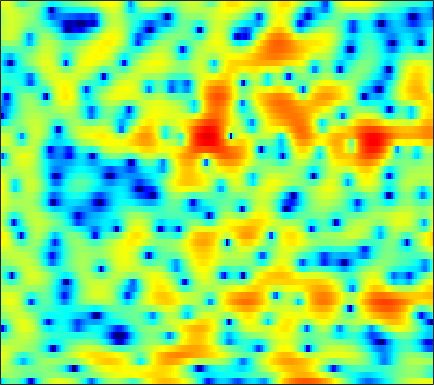

The table this chart was drawn from, first rows:
-7.3523, -5.149, -3.2479, -2.0794, -1.5373, -1.1727, -1.2075, -1.4767, -2.1715, -3.2851, -4.9255, -6.6369, -9.9172, -14.98, -17.652, -12.457, -7.7339, -5.2413, -2.7806, -0.92083, 0.50669, 1.3635, 2.2716, 2.9537
0.9656, 0.984, 1.005, 0.9913, 0.946, 0.8285, 0.6431, 0.4617, 0.1681, -0.1661, -0.5145, -0.7665, -1.056, -1.255, -1.326, -1.309, -1.166, -0.9929, -0.7074, -0.396, -0.09902, 0.09244, 0.2885, 0.403
2.356, 2.199, 1.952, 1.663, 1.423, 1.082, 0.7268, 0.4612, 0.1312, -0.1507, -0.3659, -0.4733, -0.5402, -0.5292, -0.4743, -0.3569, -0.211, -0.09615, 0.0472, 0.1557, 0.2085, 0.2001, 0.1063, -0.1002
3.475, 3.185, 2.625, 1.845, 1.106, -0.1185, -1.656, -3.039, -5.146, -7.274, -8.387, -7.941, -6.28, -4.464, -3.278, -1.984, -0.9803, -0.3868, 0.224, 0.6595, 0.951, 1.09, 1.191, 1.213
4.144, 3.987, 3.596, 2.997, 2.409, 1.438, 0.2655, -0.7148, -2.051, -3.165, -3.688, -3.579, -2.962, -2.145, -1.579, -0.9884, -0.6202, -0.4931, -0.5166, -0.7405, -1.128, -1.485, -1.96, -2.307
3.032, 3.109, 3.118, 3.033, 2.917, 2.695, 2.431, 2.22, 1.937, 1.665, 1.411, 1.24, 1.023, 0.7885, 0.5705, 0.1829, -0.3573, -0.8951, -1.838, -3.109, -4.833, -6.551, -9.794, -15.25
0.5262, 0.7929, 1.13, 1.438, 1.649, 1.879, 2.048, 2.137, 2.199, 2.201, 2.131, 2.028, 1.82, 1.522, 1.239, 0.7768, 0.2122, -0.2871, -1.048, -1.896, -2.797, -3.471, -4.301, -4.931
-3.069, -2.678, -1.965, -1.096, -0.4094, 0.4787, 1.259, 1.754, 2.268, 2.618, 2.8, 2.828, 2.72, 2.455, 2.166, 1.673, 1.072, 0.5622, -0.1635, -0.9111, -1.63, -2.119, -2.674, -3.079
-14.8, -16.6, -10.18, -5.366, -2.895, -0.4753, 1.284, 2.276, 3.241, 3.863, 4.187, 4.252, 4.117, 3.735, 3.284, 2.471, 1.417, 0.4833, -0.9478, -2.538, -4.13, -5.126, -5.875, -5.879
-3.692, -3.503, -2.602, -1.219, -0.1028, 1.261, 2.394, 3.071, 3.729, 4.111, 4.234, 4.163, 3.869, 3.337, 2.76, 1.73, 0.3592, -0.927, -3.105, -6.041, -10.27, -14.82, -17.91, -12.45
0.04228, 0.4628, 1.022, 1.533, 1.906, 2.378, 2.749, 2.924, 3.02, 2.962, 2.74, 2.475, 2.009, 1.437, 0.9454, 0.206, -0.6453, -1.355, -2.361, -3.366, -4.277, -4.823, -5.268, -5.37
1.287, 1.884, 2.534, 2.988, 3.211, 3.347, 3.283, 3.09, 2.654, 2.02, 1.226, 0.5432, -0.4094, -1.267, -1.739, -2.094, -2.209, -2.229, -2.236, -2.276, -2.402, -2.545, -2.801, -3.178
2.597, 3.279, 3.93, 4.373, 4.529, 4.477, 4.133, 3.688, 2.786, 1.457, -0.4266, -2.322, -5.865, -11.11, -14.16, -10.26, -6.323, -4.412, -2.769, -1.884, -1.512, -1.494, -1.765, -2.394
2.686, 3.153, 3.579, 3.804, 3.849, 3.747, 3.465, 3.126, 2.455, 1.506, 0.2814, -0.7799, -2.329, -3.707, -4.182, -3.841, -2.929, -2.225, -1.484, -1.072, -1.021, -1.234, -1.823, -2.732
1.714, 1.744, 1.735, 1.628, 1.537, 1.481, 1.472, 1.467, 1.454, 1.409, 1.292, 1.176, 1.024, 0.8894, 0.806, 0.7489, 0.7354, 0.7032, 0.5747, 0.3256, -0.1091, -0.5862, -1.456, -2.538
0.1948, -0.4354, -1.43, -2.468, -3.097, -3.37, -2.793, -1.966, -0.7063, 0.4622, 1.396, 1.925, 2.449, 2.802, 2.955, 3.008, 2.934, 2.797, 2.49, 2.027, 1.406, 0.8412, -0.08886, -1.247
-1.595, -2.535, -4.46, -7.659, -11.9, -19.98, -10.78, -6.443, -2.791, -0.4427, 1.184, 2.072, 2.89, 3.384, 3.589, 3.671, 3.538, 3.324, 2.904, 2.337, 1.655, 1.091, 0.2833, -0.6259
-1.71, -1.611, -1.796, -2.128, -2.278, -2.142, -1.571, -0.8908, 0.1848, 1.189, 1.998, 2.482, 2.925, 3.109, 3.106, 2.921, 2.515, 2.075, 1.34, 0.4582, -0.5288, -1.309, -2.232, -2.996
-0.3539, 0.1772, 0.6684, 1.008, 1.237, 1.502, 1.785, 2.023, 2.317, 2.58, 2.78, 2.844, 2.818, 2.644, 2.377, 1.831, 1.066, 0.3132, -0.9561, -2.553, -4.573, -6.395, -9.119, -11.33
1.501, 1.835, 2.179, 2.417, 2.514, 2.569, 2.6, 2.603, 2.557, 2.494, 2.416, 2.309, 2.083, 1.761, 1.414, 0.7692, -0.09681, -0.9278, -2.329, -4.132, -6.371, -8.479, -11.86, -15
3.371, 3.42, 3.358, 3.175, 2.939, 2.571, 2.142, 1.799, 1.424, 1.141, 0.9653, 0.9197, 0.8849, 0.7868, 0.6575, 0.3276, -0.2518, -0.8438, -1.862, -3.137, -4.59, -5.736, -7.276, -8.383
5.419, 5.166, 4.624, 3.829, 3.109, 1.946, 0.5141, -0.649, -2.076, -2.967, -2.87, -2.221, -1.078, -0.1006, 0.4318, 0.8501, 0.8597, 0.6239, -0.01645, -1.058, -2.546, -3.917, -6.342, -9.537
5.94, 5.394, 4.417, 3.157, 2.029, 0.154, -2.195, -4.561, -9.462, -19.5, -12.97, -7.526, -3.47, -0.9245, 0.3388, 1.406, 1.959, 2.047, 1.785, 1.105, -0.003686, -1.083, -2.933, -5.227
4.094, 3.237, 1.85, 0.1682, -1.239, -2.992, -4.397, -5.106, -5.479, -5.181, -4.22, -3.15, -1.568, -0.1435, 0.7619, 1.646, 2.188, 2.378, 2.354, 2.071, 1.555, 1.023, 0.2894, -0.4964
2.848, 1.761, -0.2192, -3.106, -6.113, -12.37, -17.98, -12.35, -7.32, -4.423, -2.316, -1.12, 0.2044, 1.235, 1.824, 2.418, 2.747, 2.845, 2.792, 2.551, 2.167, 1.776, 1.236, 0.6616
2.998, 2.252, 0.8739, -0.7679, -2.174, -3.816, -4.493, -4.122, -2.886, -1.503, -0.2619, 0.5305, 1.353, 1.964, 2.262, 2.477, 2.477, 2.344, 2.009, 1.497, 0.8702, 0.3603, -0.4001, -1.095
3.545, 3.164, 2.557, 1.886, 1.416, 0.9226, 0.6112, 0.5752, 0.6714, 0.9561, 1.269, 1.498, 1.739, 1.838, 1.823, 1.614, 1.21, 0.757, -0.05753, -1.099, -2.378, -3.432, -4.92, -6.268
4.084, 3.77, 3.303, 2.778, 2.422, 1.992, 1.702, 1.563, 1.511, 1.554, 1.658, 1.715, 1.741, 1.639, 1.451, 1.027, 0.3523, -0.3376, -1.55, -3.143, -5.286, -7.314, -10.95, -16.68
4.68, 4.19, 3.402, 2.519, 1.84, 1.014, 0.4864, 0.3088, 0.4506, 0.8035, 1.269, 1.573, 1.844, 1.923, 1.808, 1.453, 0.7987, 0.1232, -1.054, -2.546, -4.381, -5.967, -8.238, -10.44
5.384, 4.604, 3.206, 1.335, -0.4998, -3.486, -6.423, -6.607, -4.139, -1.509, 0.4033, 1.433, 2.322, 2.78, 2.867, 2.667, 2.16, 1.573, 0.5654, -0.6955, -2.087, -3.287, -4.732, -6.067
5.211, 4.466, 3.137, 1.335, -0.3675, -3.215, -5.755, -5.939, -3.611, -1.128, 0.7776, 1.769, 2.668, 3.091, 3.174, 2.951, 2.414, 1.802, 0.729, -0.6519, -2.317, -3.754, -5.95, -8.384
3.705, 3.278, 2.619, 1.949, 1.444, 0.9161, 0.6024, 0.6305, 0.909, 1.428, 1.947, 2.278, 2.542, 2.586, 2.439, 2.03, 1.322, 0.6222, -0.5787, -2.074, -3.924, -5.555, -8.315, -11.83
1.479, 1.222, 1.083, 1.157, 1.271, 1.559, 1.834, 2.099, 2.376, 2.676, 2.842, 2.921, 2.854, 2.637, 2.317, 1.724, 0.8884, 0.1248, -1.101, -2.496, -4.104, -5.33, -7.088, -8.656
-3.465, -3.91, -2.966, -1.387, -0.2049, 1.095, 2.125, 2.699, 3.279, 3.64, 3.835, 3.854, 3.721, 3.384, 2.992, 2.26, 1.301, 0.4235, -0.9444, -2.472, -4.176, -5.335, -6.819, -7.908
-10.53, -13.17, -6.95, -2.772, -0.6566, 1.169, 2.446, 3.056, 3.696, 4.034, 4.253, 4.27, 4.184, 3.858, 3.485, 2.72, 1.642, 0.5838, -1.173, -3.428, -6.093, -8.527, -11.25, -12.51
0.721, 0.4778, 0.7191, 1.194, 1.636, 2.086, 2.315, 2.419, 2.419, 2.498, 2.591, 2.756, 2.932, 3.011, 2.901, 2.478, 1.647, 0.7088, -0.9949, -3.437, -6.697, -10.14, -15.69, -16.64
3.695, 3.604, 3.338, 3.078, 2.69, 2.033, 0.9425, -0.08411, -1.858, -3.207, -3.08, -1.903, -0.1326, 1.298, 1.965, 2.388, 2.27, 1.86, 0.8965, -0.4556, -1.994, -3.338, -4.803, -6
3.383, 3.34, 3.127, 2.751, 2.296, 1.3, -0.1661, -1.933, -5.34, -10.42, -9.786, -5.635, -1.729, 0.6106, 1.784, 2.682, 3.022, 2.965, 2.499, 1.702, 0.5679, -0.4353, -1.959, -3.819
0.04723, 0.1123, 0.3445, 0.4029, 0.4576, 0.3204, 0.01192, -0.2825, -0.6978, -0.8567, -0.5255, 0.05177, 0.9726, 1.91, 2.474, 2.99, 3.201, 3.154, 2.837, 2.2, 1.168, 0.2642, -1.465, -3.719
-6.716, -6.193, -4.967, -3.774, -2.933, -1.939, -1.209, -0.6811, -0.1156, 0.3992, 0.9492, 1.34, 1.846, 2.307, 2.562, 2.797, 2.842, 2.768, 2.511, 2.063, 1.396, 0.8338, -0.171, -1.258
-24.77, -16.32, -11.14, -7.943, -6.291, -4.437, -3.018, -2.077, -1.057, -0.1947, 0.5444, 0.9754, 1.476, 1.827, 2.002, 2.133, 2.123, 2.037, 1.831, 1.546, 1.27, 0.9931, 0.6958, 0.4273
-11.55, -11.3, -10.18, -8.643, -7.465, -5.802, -4.168, -3.135, -1.815, -0.7519, 0.0709, 0.5845, 1.058, 1.336, 1.44, 1.408, 1.256, 1.06, 0.7416, 0.4363, 0.2429, 0.1829, 0.325, 0.6042
-8.926, -10.29, -11.81, -11.38, -9.825, -7.325, -4.951, -3.511, -1.883, -0.668, 0.2127, 0.6992, 1.091, 1.25, 1.199, 0.9056, 0.3456, -0.2446, -1.255, -2.366, -3.266, -3.242, -2.391, -0.8631
-7.496, -10.49, -16.05, -16.09, -11.7, -7.564, -4.724, -3.169, -1.767, -0.7208, -0.0537, 0.2108, 0.4178, 0.4115, 0.262, -0.1135, -0.8608, -1.762, -3.635, -6.962, -14.63, -26.44, -8.729, -3.035
-3.749, -4.544, -5.336, -5.449, -5.099, -4.368, -3.6, -3.064, -2.598, -2.427, -2.519, -2.726, -3.075, -3.351, -3.383, -3.244, -3.02, -2.967, -3.078, -3.364, -3.48, -3.018, -1.784, -0.04535
-2.724, -2.973, -3.2, -3.372, -3.414, -3.383, -3.426, -3.533, -3.802, -4.525, -5.768, -7.099, -9.736, -12.57, -12.49, -9.377, -6.242, -4.449, -2.69, -1.39, -0.2909, 0.4234, 1.363, 2.262
-3.47, -3.566, -3.733, -3.921, -4.05, -4.128, -4.113, -4.174, -4.411, -4.916, -5.901, -7.061, -9.234, -11.32, -11.06, -8.148, -5.034, -3.139, -1.15, 0.3697, 1.512, 2.166, 2.882, 3.376
-4.969, -5.408, -6.306, -7.156, -7.507, -7.376, -6.532, -5.73, -4.824, -4.102, -3.651, -3.471, -3.236, -2.847, -2.371, -1.466, -0.3605, 0.5194, 1.575, 2.475, 3.164, 3.542, 3.804, 3.818
-6.1, -7.225, -9.857, -14.84, -22.74, -18.69, -11.13, -8.043, -5.37, -3.577, -2.283, -1.553, -0.7133, 0.03642, 0.5835, 1.313, 2.026, 2.546, 3.172, 3.657, 3.985, 4.113, 4.023, 3.649
-5.118, -5.666, -6.703, -7.814, -8.383, -8.019, -6.603, -5.323, -3.852, -2.689, -1.774, -1.172, -0.4919, 0.1345, 0.6125, 1.275, 1.933, 2.378, 2.921, 3.328, 3.569, 3.604, 3.45, 3.033
-2.84, -2.627, -2.494, -2.444, -2.385, -2.268, -2.086, -1.941, -1.79, -1.756, -1.844, -1.933, -1.985, -1.772, -1.39, -0.6291, 0.2973, 0.9847, 1.777, 2.394, 2.767, 2.875, 2.843, 2.574
-0.06991, 0.4447, 0.902, 1.144, 1.231, 1.187, 0.9391, 0.5839, -0.1196, -1.192, -2.76, -4.377, -6.929, -8.521, -7.591, -4.827, -2.306, -0.8126, 0.634, 1.592, 2.16, 2.374, 2.383, 2.137
1.878, 2.382, 2.865, 3.141, 3.193, 3.075, 2.707, 2.245, 1.307, -0.08163, -2.058, -4.076, -7.585, -10.35, -9.081, -5.592, -2.885, -1.448, -0.1094, 0.6857, 1.072, 1.14, 0.9386, 0.4663
1.999, 2.494, 3.01, 3.34, 3.446, 3.406, 3.161, 2.845, 2.231, 1.418, 0.4533, -0.2979, -1.172, -1.709, -1.81, -1.621, -1.26, -1.005, -0.795, -0.7838, -1.018, -1.355, -1.956, -2.771
1.407, 2.027, 2.669, 3.094, 3.291, 3.372, 3.273, 3.087, 2.74, 2.301, 1.801, 1.421, 0.9218, 0.4563, 0.1401, -0.2597, -0.6845, -1.058, -1.691, -2.483, -3.444, -4.254, -5.355, -6.416
1.162, 1.94, 2.69, 3.158, 3.351, 3.427, 3.329, 3.167, 2.876, 2.534, 2.179, 1.907, 1.524, 1.113, 0.7603, 0.2001, -0.5288, -1.223, -2.406, -3.977, -5.983, -7.721, -10.27, -12.13
2.008, 2.713, 3.318, 3.591, 3.587, 3.376, 2.977, 2.612, 2.088, 1.623, 1.298, 1.144, 1.039, 0.95, 0.8237, 0.4974, -0.08095, -0.7354, -1.941, -3.697, -6.167, -8.747, -13.87, -21
3.582, 3.945, 4.125, 3.942, 3.564, 2.718, 1.495, 0.3555, -1.279, -2.567, -2.882, -2.434, -1.435, -0.4985, 0.02484, 0.4158, 0.4645, 0.2701, -0.3017, -1.181, -2.335, -3.317, -4.577, -5.406
